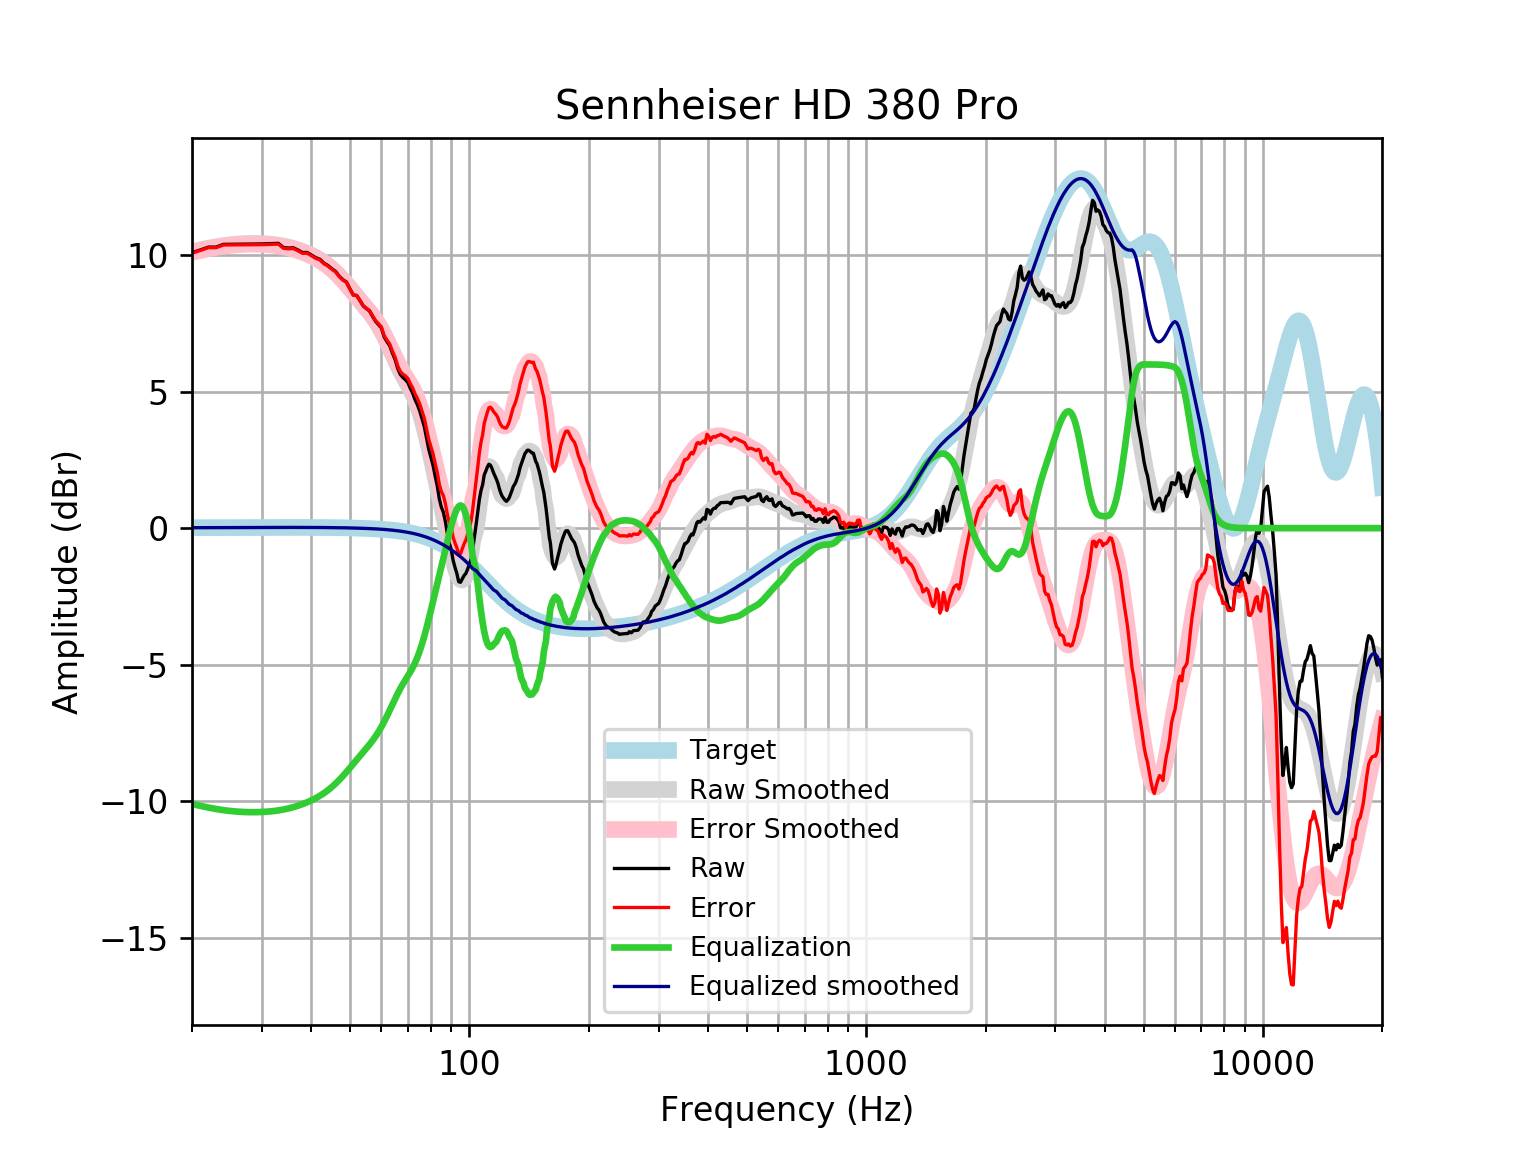

Values plotted in this chart, from the file beside it:
frequency, raw, error, smoothed, error_smoothed, equalization, equalized_raw, equalized_smoothed, target
20, 10.09, 10.08, 10.12, 10.1, -10.1, -0.009241, 0.01646, 0.01648
21, 10.19, 10.18, 10.19, 10.17, -10.17, 0.01935, 0.01765, 0.01765
22, 10.3, 10.28, 10.26, 10.24, -10.24, 0.05979, 0.01877, 0.01876
23, 10.3, 10.28, 10.31, 10.29, -10.29, 0.008707, 0.01984, 0.01983
24, 10.4, 10.38, 10.35, 10.33, -10.33, 0.06608, 0.02085, 0.02084
25, 10.4, 10.38, 10.38, 10.36, -10.36, 0.03724, 0.02181, 0.02179
26, 10.4, 10.38, 10.41, 10.38, -10.38, 0.01708, 0.02271, 0.02269
27, 10.4, 10.38, 10.42, 10.4, -10.4, 0.004762, 0.02355, 0.02353
28, 10.41, 10.38, 10.43, 10.41, -10.41, -2.9469183040475855e-06, 0.02433, 0.02431
29, 10.41, 10.38, 10.43, 10.41, -10.41, 0.002817, 0.02504, 0.02502
30, 10.41, 10.39, 10.42, 10.4, -10.4, 0.01368, 0.02567, 0.02566
31, 10.42, 10.39, 10.41, 10.39, -10.39, 0.03276, 0.02623, 0.02622
32, 10.43, 10.4, 10.39, 10.37, -10.37, 0.05993, 0.02668, 0.02668
33, 10.44, 10.41, 10.37, 10.34, -10.34, 0.09491, 0.02704, 0.02704
34, 10.28, 10.26, 10.34, 10.31, -10.31, -0.02578, 0.02728, 0.02728
35, 10.26, 10.23, 10.3, 10.27, -10.27, -0.005857, 0.0274, 0.0274
36, 10.27, 10.24, 10.25, 10.22, -10.22, 0.05041, 0.02739, 0.02739
37, 10.19, 10.16, 10.2, 10.17, -10.17, 0.0215, 0.02723, 0.02723
38, 10.1, 10.07, 10.14, 10.11, -10.11, -0.01344, 0.02691, 0.02692
39, 10.1, 10.08, 10.07, 10.04, -10.04, 0.05726, 0.02643, 0.02644
40, 10.01, 9.982, 9.998, 9.973, -9.973, 0.03503, 0.02578, 0.02579
41, 9.91, 9.885, 9.918, 9.893, -9.893, 0.01693, 0.02495, 0.02496
42, 9.853, 9.829, 9.83, 9.806, -9.806, 0.04654, 0.02393, 0.02393
43, 9.709, 9.687, 9.732, 9.71, -9.71, -0.0001345, 0.02272, 0.02272
44, 9.625, 9.603, 9.625, 9.603, -9.603, 0.02132, 0.0213, 0.0213
45, 9.507, 9.488, 9.507, 9.487, -9.487, 0.02058, 0.01968, 0.01967
46, 9.408, 9.39, 9.378, 9.361, -9.361, 0.04708, 0.01785, 0.01783
47, 9.232, 9.216, 9.241, 9.225, -9.225, 0.006719, 0.01579, 0.01577
48, 9.103, 9.089, 9.096, 9.083, -9.083, 0.01991, 0.0135, 0.01347
49, 9.018, 9.007, 8.946, 8.935, -8.935, 0.08319, 0.01097, 0.01094
50, 8.768, 8.76, 8.794, 8.786, -8.786, -0.01736, 0.008186, 0.008144
51, 8.542, 8.537, 8.641, 8.636, -8.636, -0.09389, 0.005126, 0.00508
52, 8.523, 8.522, 8.491, 8.49, -8.49, 0.03385, 0.001774, 0.001724
53, 8.34, 8.342, 8.345, 8.346, -8.346, -0.006251, -0.001894, -0.001946
54, 8.146, 8.152, 8.201, 8.207, -8.207, -0.06055, -0.005905, -0.005958
55, 8.045, 8.056, 8.059, 8.069, -8.069, -0.02387, -0.01029, -0.01034
56, 7.961, 7.976, 7.915, 7.93, -7.93, 0.03132, -0.01508, -0.01514
57, 7.765, 7.786, 7.765, 7.786, -7.786, -0.02044, -0.02033, -0.02038
58, 7.583, 7.609, 7.606, 7.632, -7.632, -0.04967, -0.02607, -0.02611
59, 7.461, 7.493, 7.434, 7.467, -7.467, -0.005736, -0.03234, -0.03238
60, 7.339, 7.378, 7.247, 7.287, -7.287, 0.0525, -0.03921, -0.03925
61, 7.005, 7.052, 7.045, 7.092, -7.092, -0.08668, -0.04672, -0.04675
62, 6.835, 6.89, 6.831, 6.886, -6.886, -0.05119, -0.05494, -0.05496
63, 6.682, 6.746, 6.609, 6.673, -6.673, 0.009318, -0.06392, -0.06393
64, 6.412, 6.486, 6.385, 6.459, -6.459, -0.0472, -0.07372, -0.07373
65, 6.18, 6.264, 6.167, 6.252, -6.252, -0.0717, -0.0844, -0.08441
66, 5.848, 5.944, 5.96, 6.056, -6.056, -0.2086, -0.09604, -0.09603
67, 5.63, 5.739, 5.767, 5.876, -5.876, -0.2459, -0.1087, -0.1087
68, 5.52, 5.643, 5.589, 5.712, -5.712, -0.1915, -0.1224, -0.1224
69, 5.439, 5.577, 5.422, 5.56, -5.56, -0.1203, -0.1372, -0.1372
70, 5.332, 5.485, 5.26, 5.414, -5.414, -0.082, -0.1533, -0.1533
71, 5.12, 5.291, 5.095, 5.265, -5.265, -0.1452, -0.1706, -0.1706
72, 4.943, 5.132, 4.917, 5.106, -5.106, -0.1629, -0.1892, -0.1892
73, 4.702, 4.911, 4.719, 4.928, -4.928, -0.2261, -0.2092, -0.2092
74, 4.517, 4.748, 4.495, 4.726, -4.726, -0.2088, -0.2306, -0.2305
75, 4.289, 4.542, 4.243, 4.496, -4.496, -0.2077, -0.2535, -0.2534
76, 4.009, 4.287, 3.962, 4.239, -4.239, -0.2301, -0.2778, -0.2778
77, 3.722, 4.025, 3.654, 3.958, -3.958, -0.236, -0.3037, -0.3037
78, 3.304, 3.635, 3.324, 3.656, -3.656, -0.3514, -0.3312, -0.3312
79, 2.894, 3.255, 2.979, 3.339, -3.339, -0.4444, -0.3604, -0.3603
... 553 more rows
